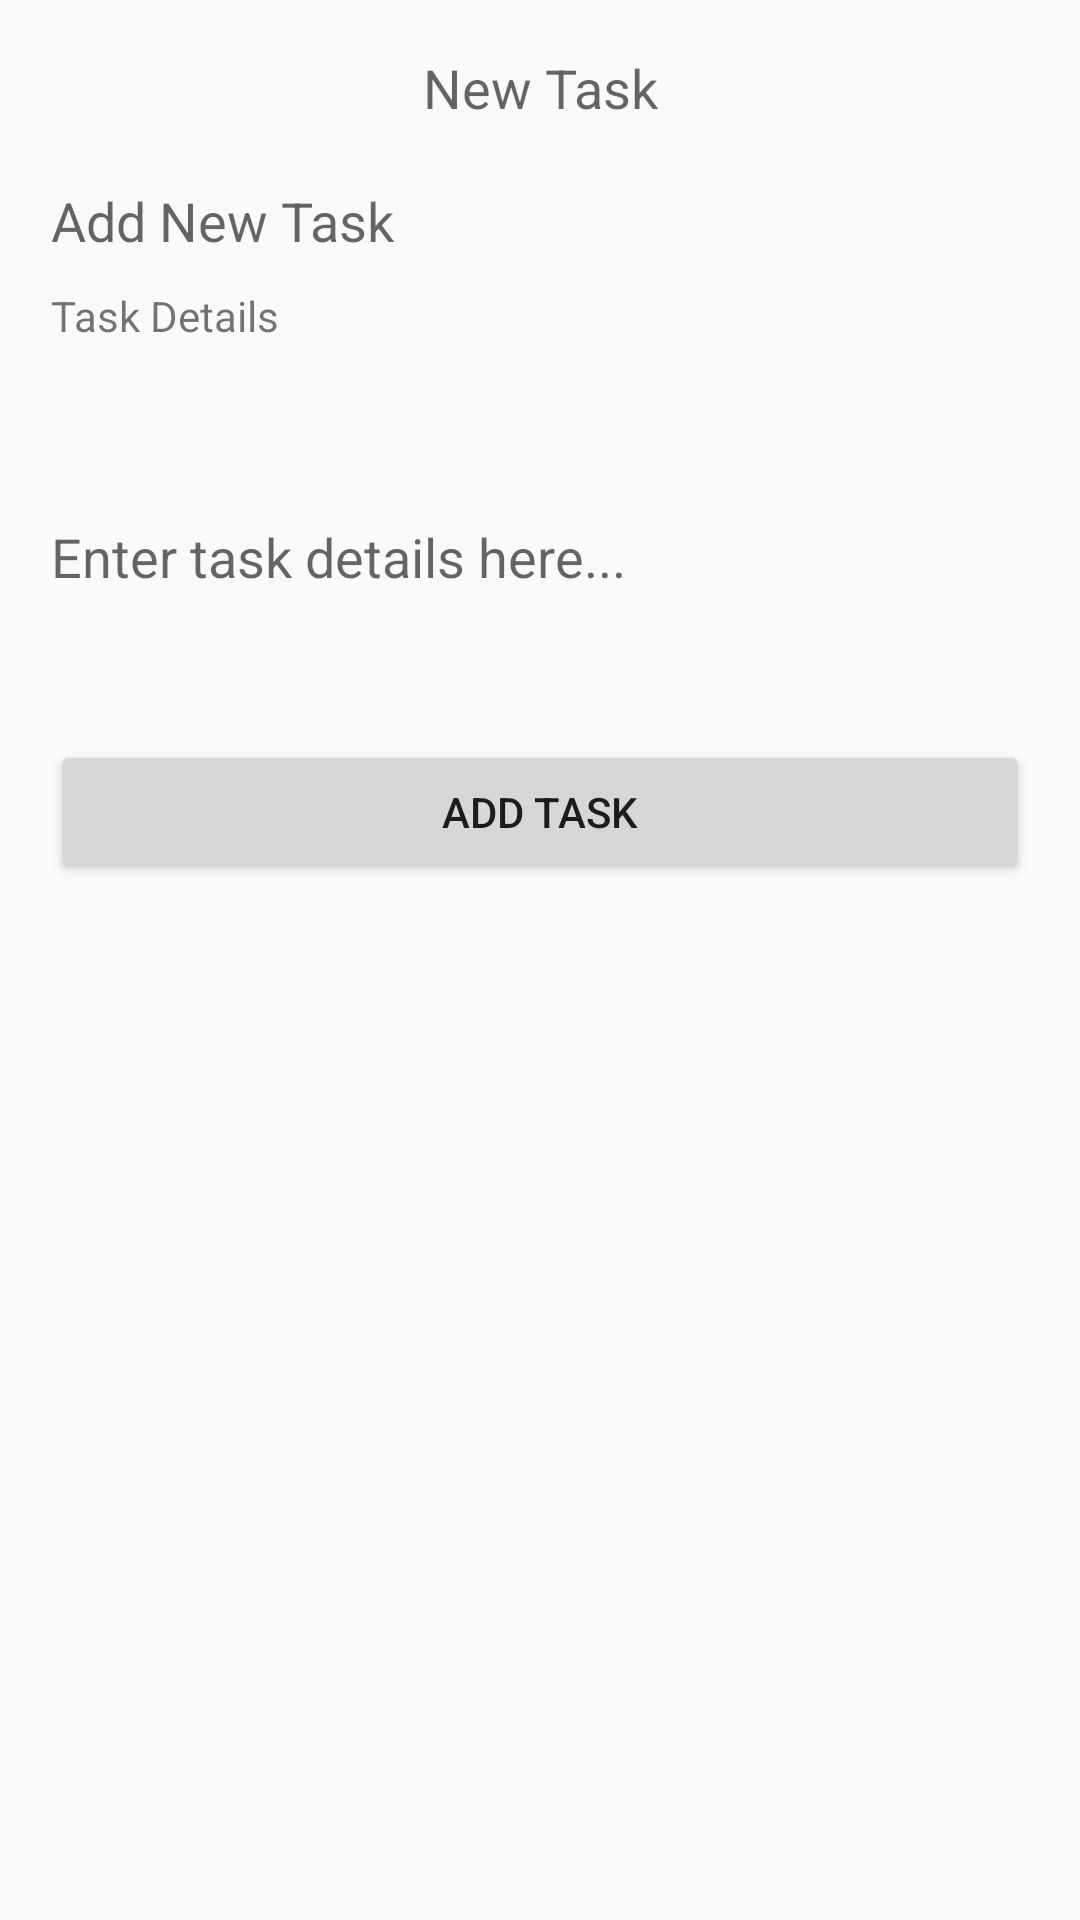

This screen was rendered from an Android layout file. Write that file and the resources it references.
<!-- AndroidManifest.xml: application theme AppTheme -->
<!-- res/layout/activity_add_new.xml -->
<?xml version="1.0" encoding="utf-8"?>
<RelativeLayout xmlns:android="http://schemas.android.com/apk/res/android"
    xmlns:app="http://schemas.android.com/apk/res-auto"
    xmlns:tools="http://schemas.android.com/tools"
    android:layout_width="match_parent"
    android:layout_height="match_parent" >


    <LinearLayout
        android:layout_width="match_parent"
        android:layout_height="match_parent"
        android:layout_centerVertical="true"
        android:orientation="vertical"
        android:padding="17dp">


        <TextView
            android:id="@+id/textView"
            android:layout_width="match_parent"
            android:layout_height="wrap_content"
            android:layout_marginBottom="10dp"
            android:text="New Task"
            android:textAlignment="center"
            android:textAllCaps="false"
            android:textAppearance="@style/TextAppearance.AppCompat.Medium" />

        <EditText
            android:id="@+id/addNewTask"
            android:layout_width="wrap_content"
            android:layout_height="wrap_content"
            android:layout_alignParentEnd="true"
            android:layout_below="@+id/textView"
            android:layout_marginBottom="10dp"
            android:layout_marginEnd="68dp"
            android:layout_marginTop="10dp"
            android:background="@android:color/transparent"
            android:ems="10"
            android:hint="Add New Task" />

        <TextView
            android:id="@+id/textView2"
            android:layout_width="match_parent"
            android:layout_height="wrap_content"
            android:layout_marginBottom="10dp"
            android:text="Task Details"
            android:textAppearance="@style/TextAppearance.AppCompat.Small" />

        <EditText
            android:id="@+id/editText2"
            android:layout_width="match_parent"
            android:layout_height="122dp"
            android:background="@android:color/transparent"
            android:ems="10"
            android:hint="Enter task details here..."
            android:inputType="textMultiLine"
            android:singleLine="false" />

        <Button
            android:id="@+id/addButton"
            android:layout_width="match_parent"
            android:layout_height="wrap_content"
            android:text="Add Task" />
    </LinearLayout>
</RelativeLayout>
<!-- resources referenced by this layout -->
<resources>
  <style name="AppTheme" parent="Theme.AppCompat.Light.DarkActionBar">
          
          <item name="colorPrimary">@android:color/holo_blue_dark</item>
          <item name="colorPrimaryDark">@color/colorPrimaryDark</item>
          <item name="colorAccent">@color/colorAccent</item>
      </style>
  <!-- not gathered from this repository: default colours our renderer supplied (Android Studio template values) -->
  <color name="colorPrimaryDark">#FF3700B3</color>
  <color name="colorAccent">#FF03DAC5</color>
</resources>
